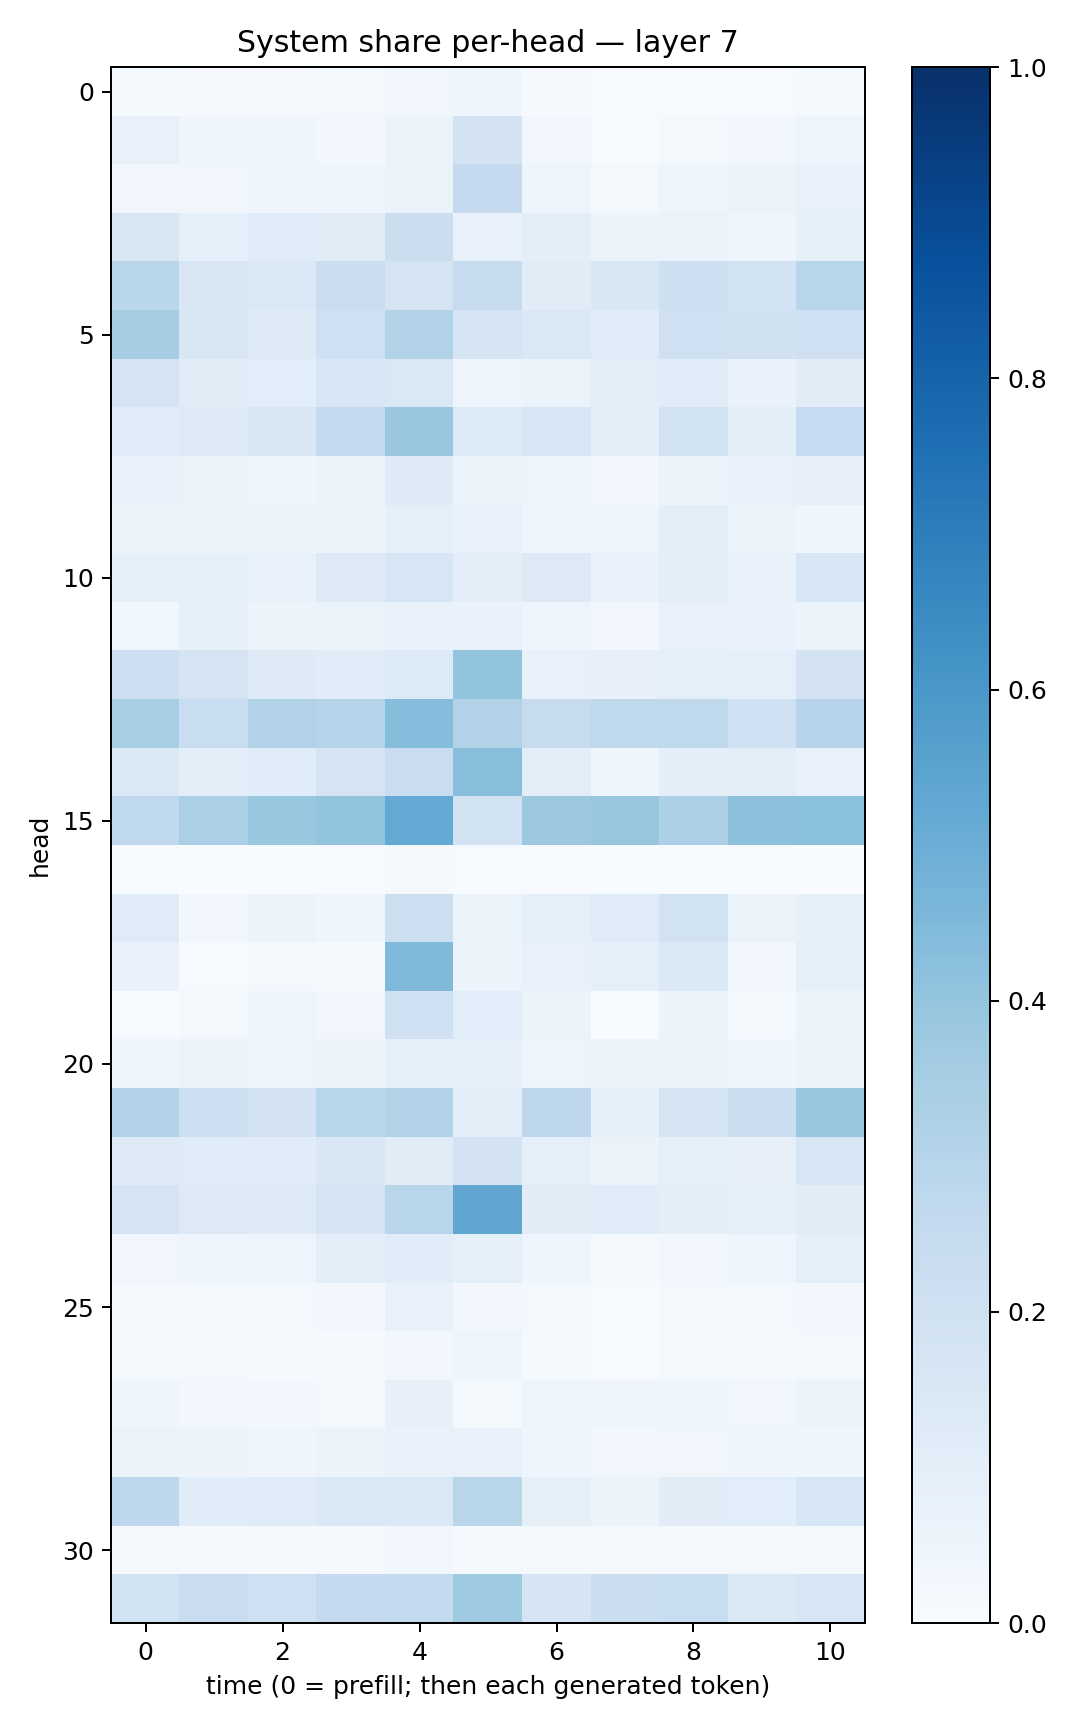

The data file committed next to this chart (first rows):
0.01559264, 0.011642126, 0.009998622, 0.018488077, 0.033124663, 0.046708394, 0.009457852, 0.005486735, 0.006718636, 0.0077532767, 0.012508135
0.07174, 0.03908, 0.04213, 0.02505, 0.06408, 0.1817, 0.02413, 0.006985, 0.01998, 0.03122, 0.05067
0.03177, 0.03162, 0.04886, 0.04652, 0.06409, 0.2522, 0.04766, 0.02111, 0.05076, 0.06145, 0.07588
0.1517, 0.09168, 0.1202, 0.1113, 0.2249, 0.07475, 0.0953, 0.05589, 0.06288, 0.04426, 0.08249
0.2872, 0.1516, 0.1478, 0.2228, 0.1739, 0.2432, 0.11, 0.1509, 0.2137, 0.1869, 0.2895
0.3489, 0.1495, 0.122, 0.2088, 0.3138, 0.1689, 0.1458, 0.1174, 0.2046, 0.1972, 0.2077
0.1756, 0.111, 0.1056, 0.1594, 0.1424, 0.04785, 0.06381, 0.105, 0.1151, 0.06657, 0.111
0.1176, 0.132, 0.1512, 0.2528, 0.3834, 0.135, 0.1628, 0.1012, 0.1858, 0.1054, 0.2467
0.06894, 0.06536, 0.04419, 0.05293, 0.1245, 0.06337, 0.0472, 0.02981, 0.0574, 0.07541, 0.07989
0.05537, 0.05561, 0.05481, 0.0519, 0.09231, 0.07433, 0.03977, 0.04739, 0.1012, 0.05894, 0.04385
0.08921, 0.08907, 0.07676, 0.1319, 0.1594, 0.09755, 0.1299, 0.0674, 0.09645, 0.06644, 0.1619
0.03867, 0.08541, 0.055, 0.06451, 0.07443, 0.0675, 0.05017, 0.02613, 0.07262, 0.07023, 0.05961
0.214, 0.1753, 0.1234, 0.1163, 0.1333, 0.3987, 0.07774, 0.07909, 0.09062, 0.09182, 0.1827
0.3448, 0.2342, 0.3117, 0.3009, 0.4309, 0.3153, 0.2459, 0.2706, 0.2696, 0.209, 0.2967
0.1435, 0.1004, 0.1137, 0.1759, 0.227, 0.4258, 0.1041, 0.03912, 0.09408, 0.1028, 0.07783
0.2661, 0.335, 0.3864, 0.4006, 0.5211, 0.1952, 0.3775, 0.3921, 0.3277, 0.4157, 0.4206
0.004246, 0.001667, 0.001718, 0.001512, 0.01484, 0.004831, 0.004026, 0.002379, 0.001588, 0.005731, 0.001649
0.1197, 0.02524, 0.06161, 0.04537, 0.2164, 0.06386, 0.08685, 0.1194, 0.194, 0.0652, 0.08302
0.06967, 0.004846, 0.0234, 0.01205, 0.4488, 0.0591, 0.07794, 0.09253, 0.1367, 0.02377, 0.08818
0.007451, 0.02172, 0.04832, 0.03203, 0.1994, 0.1076, 0.06153, 0.002215, 0.06203, 0.01448, 0.05212
0.04047, 0.05696, 0.04831, 0.05727, 0.08314, 0.08577, 0.0479, 0.05528, 0.05448, 0.04202, 0.05512
0.3142, 0.2166, 0.1829, 0.2894, 0.3133, 0.09801, 0.2749, 0.08221, 0.1645, 0.2189, 0.3866
0.1234, 0.1186, 0.1161, 0.1497, 0.1118, 0.1823, 0.09215, 0.06589, 0.08729, 0.0792, 0.162
0.1731, 0.1272, 0.1232, 0.1727, 0.2922, 0.5322, 0.1123, 0.1143, 0.09843, 0.08627, 0.1128
0.03322, 0.04504, 0.04912, 0.09832, 0.1155, 0.08897, 0.04295, 0.0111, 0.02626, 0.04541, 0.08969
0.00933, 0.01612, 0.02113, 0.02485, 0.0722, 0.03043, 0.0193, 0.006402, 0.01604, 0.02223, 0.02513
0.01668, 0.01951, 0.01331, 0.01094, 0.03095, 0.04233, 0.01325, 0.006449, 0.01799, 0.01379, 0.02342
0.04396, 0.02484, 0.02462, 0.01985, 0.08043, 0.02066, 0.05047, 0.04601, 0.04384, 0.0336, 0.05993
0.06285, 0.05493, 0.0412, 0.0556, 0.0696, 0.07609, 0.04071, 0.02884, 0.03284, 0.03926, 0.04185
0.2735, 0.1137, 0.1211, 0.1442, 0.1446, 0.2923, 0.08354, 0.05789, 0.111, 0.1078, 0.1582
0.01571, 0.01513, 0.01413, 0.01474, 0.03315, 0.01941, 0.018, 0.01879, 0.02106, 0.01983, 0.0219
0.195, 0.2271, 0.2045, 0.2511, 0.2559, 0.3711, 0.1717, 0.2223, 0.2341, 0.1459, 0.1621
